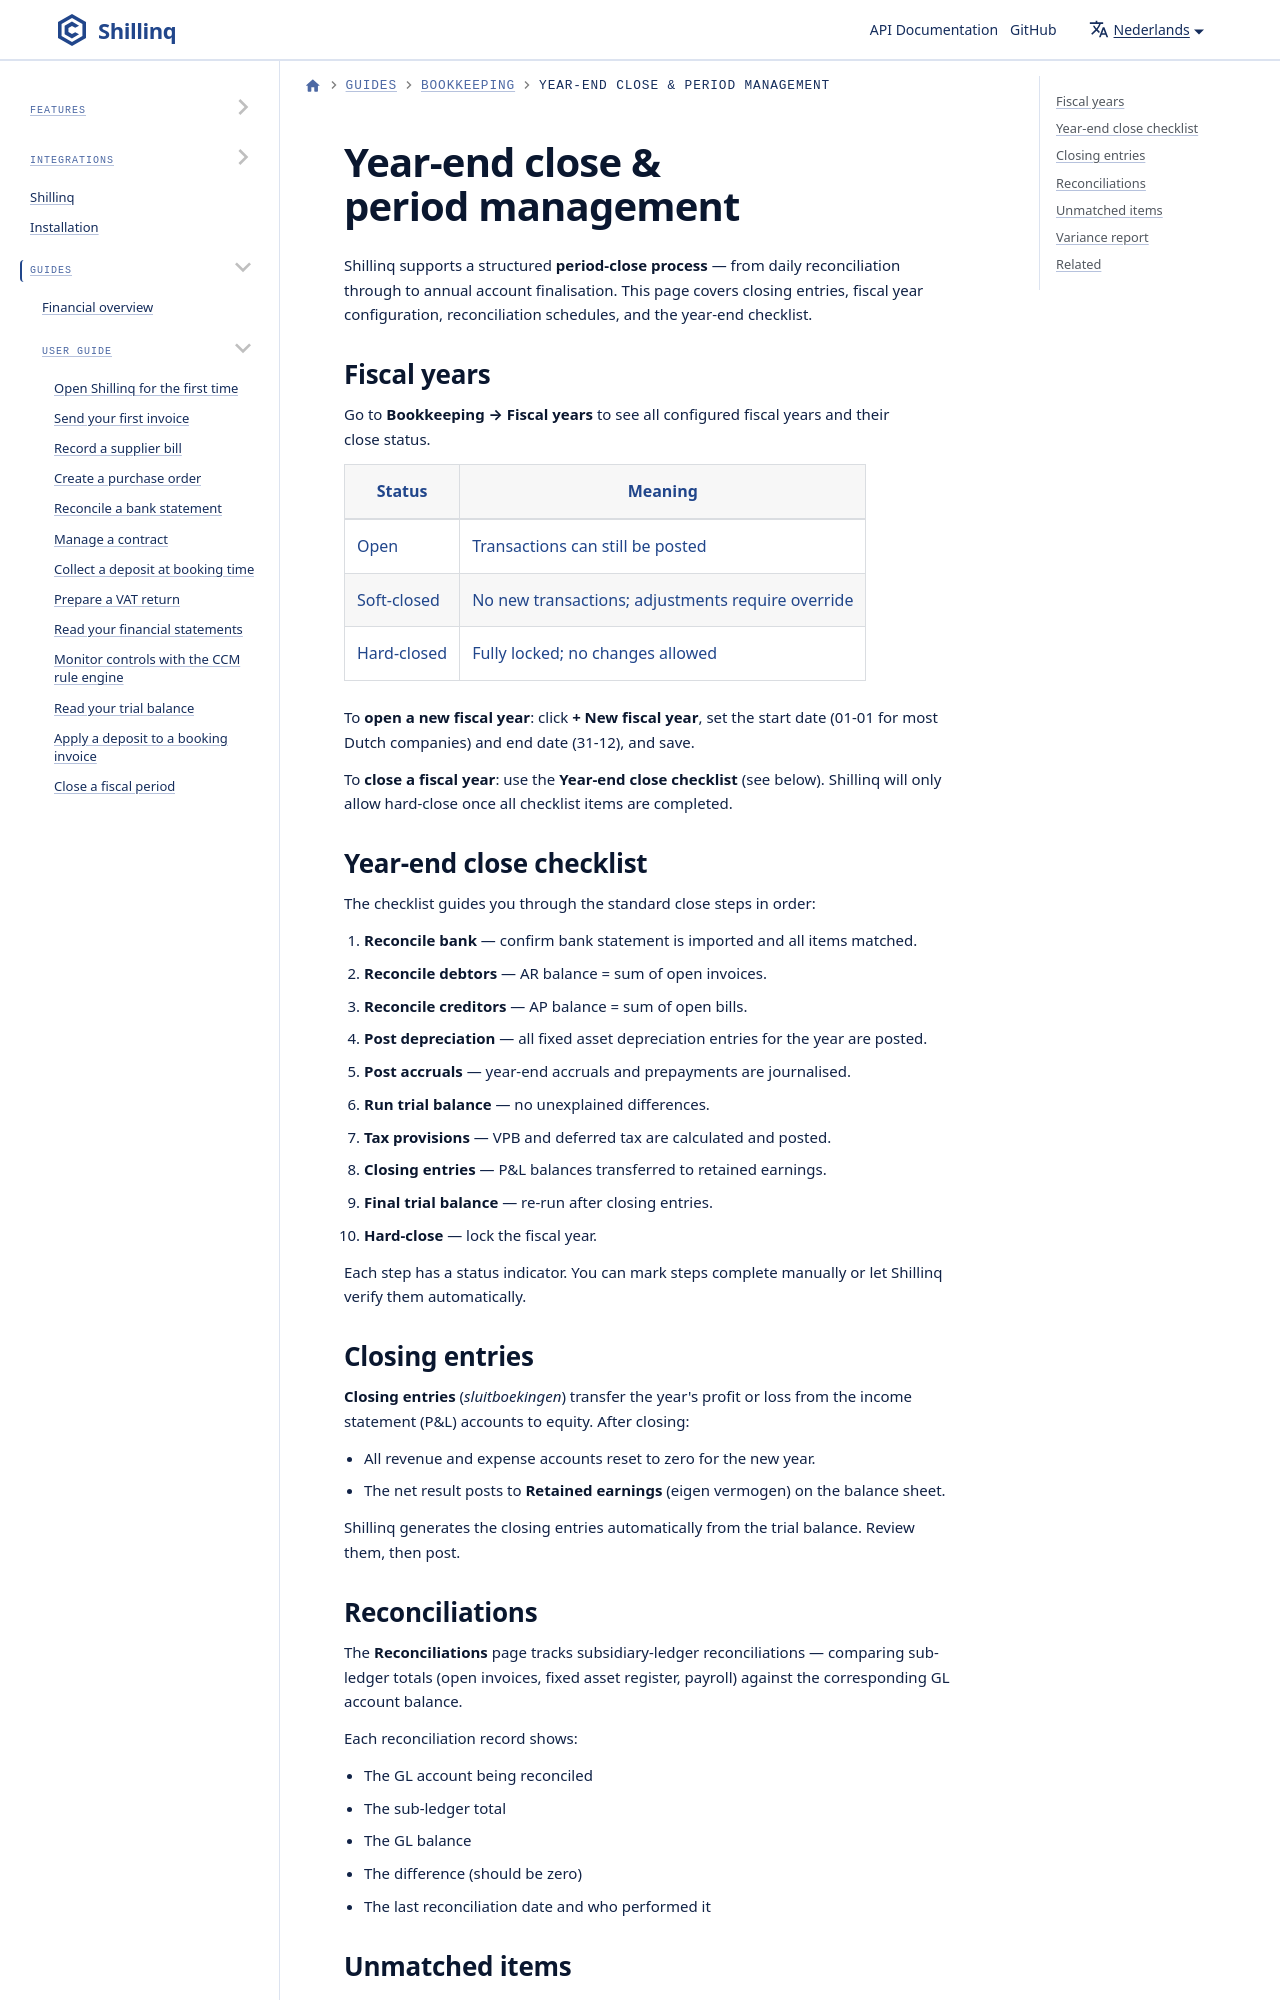

repository: ConductionNL/shillinq · page: nl/docs/user-guide/bookkeeping/year-end/index.html · generator: docusaurus

---
sidebar_position: 12
title: Year-end close & period management
description: Close accounting periods, run year-end entries, manage fiscal years, and reconcile subsidiary ledgers in Shillinq.
---

# Year-end close & period management

Shillinq supports a structured **period-close process** — from daily reconciliation through to annual account finalisation. This page covers closing entries, fiscal year configuration, reconciliation schedules, and the year-end checklist.
